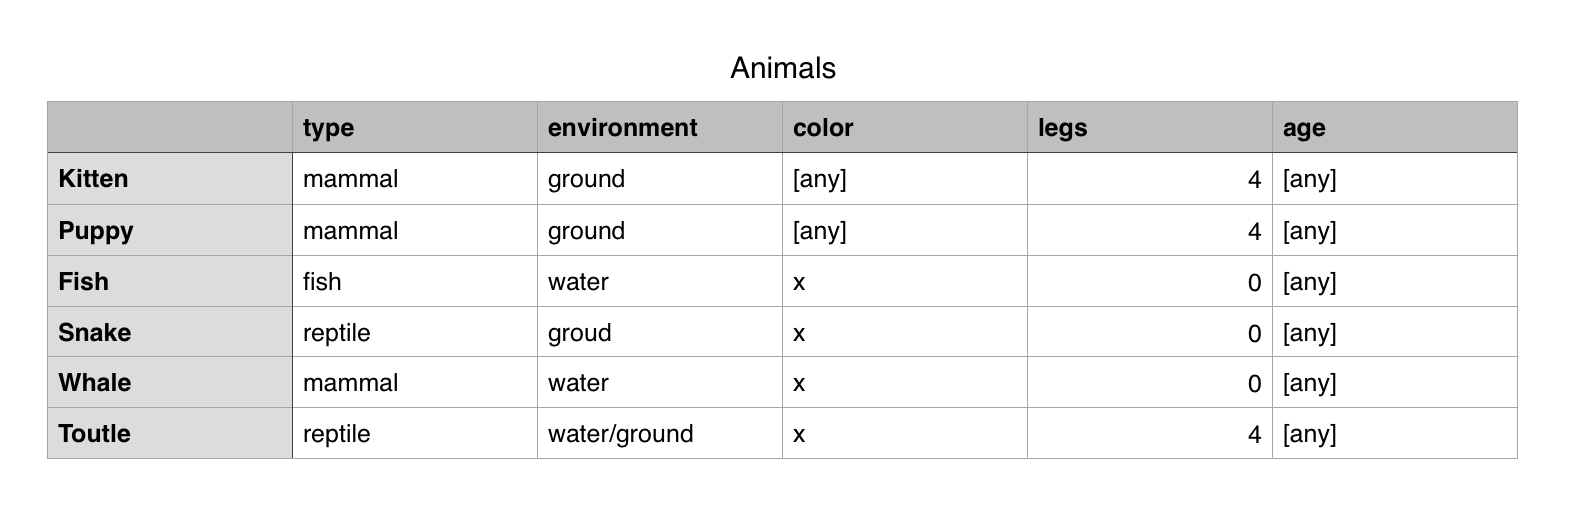

The data file committed next to this chart (first rows):
, type, environment, color, legs, age
Kitten, mammal, ground, [any], 4, [any]
Puppy, mammal, ground, [any], 4, [any]
Fish, fish, water, x, 0, [any]
Snake, reptile, groud, x, 0, [any]
Whale, mammal, water, x, 0, [any]
Toutle, reptile, water/ground, x, 4, [any]
